Dataset: data (GitHub, fabricioifc/PinusClassification). Classes: not pinus, pinus.

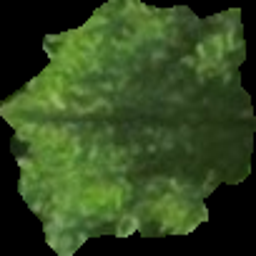
Label: pinus

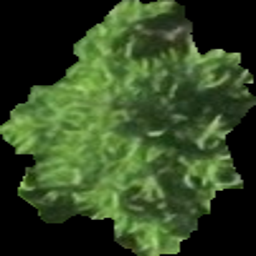
Label: pinus

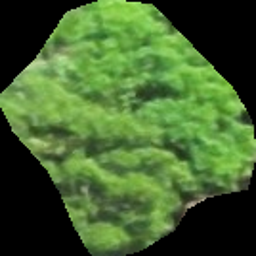
Label: not pinus

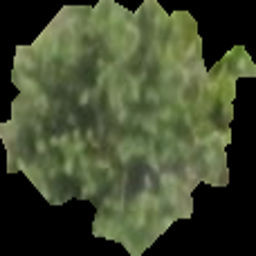
Label: pinus

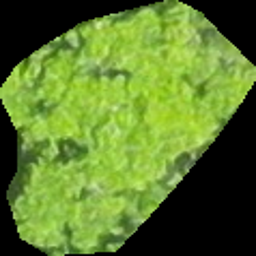
Label: not pinus

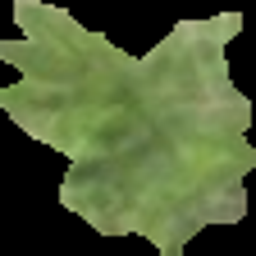
Label: pinus
